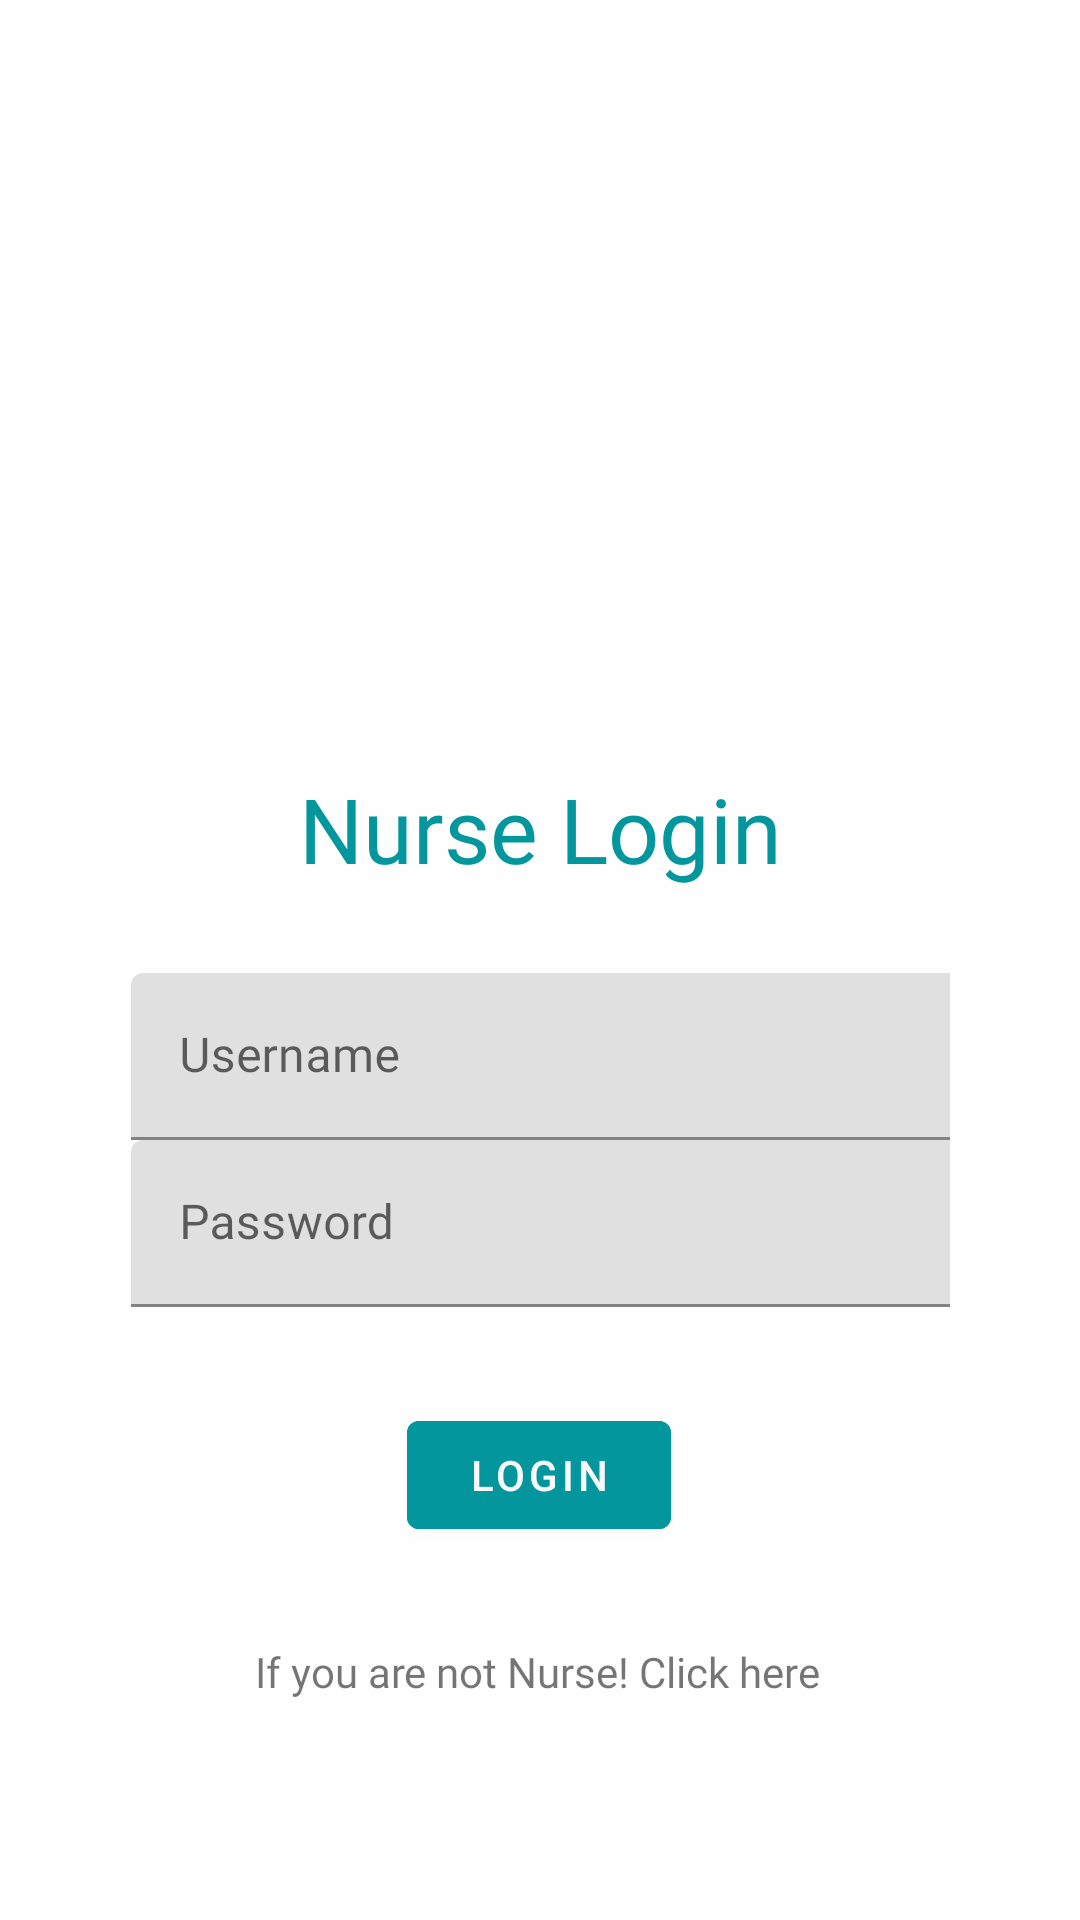

Layout XML and referenced resources for this Android screen:
<!-- AndroidManifest.xml: application theme Theme.OptimumHealth -->
<!-- res/layout/activity_nurse_login.xml -->
<?xml version="1.0" encoding="utf-8"?>
<androidx.constraintlayout.widget.ConstraintLayout xmlns:android="http://schemas.android.com/apk/res/android"
    xmlns:app="http://schemas.android.com/apk/res-auto"
    xmlns:tools="http://schemas.android.com/tools"
    android:layout_width="match_parent"
    android:layout_height="match_parent"
    android:background="#FEFEFE"
    android:backgroundTint="#FEFEFE"
    tools:context=".NurseLogin">

    <TextView
        android:id="@+id/textView"
        android:layout_width="match_parent"
        android:layout_height="wrap_content"
        android:layout_marginTop="8dp"
        android:fontFamily="@font/poppinsbold"
        android:gravity="center"
        android:text="Nurse Login"
        android:textColor="#03979D"
        android:textSize="30sp"
        app:layout_constraintEnd_toEndOf="parent"
        app:layout_constraintHorizontal_bias="0.0"
        app:layout_constraintStart_toStartOf="parent"
        app:layout_constraintTop_toBottomOf="@+id/imageView2" />

    <androidx.constraintlayout.widget.ConstraintLayout
        android:layout_width="333dp"
        android:layout_height="345dp"
        android:layout_marginTop="28dp"
        app:layout_constraintEnd_toEndOf="parent"
        app:layout_constraintStart_toStartOf="parent"
        app:layout_constraintTop_toBottomOf="@+id/textView">

        <com.google.android.material.textfield.TextInputLayout
            android:id="@+id/textInputLayoutUsername"
            android:layout_width="match_parent"
            android:layout_height="wrap_content"
            android:layout_marginLeft="30dp"
            android:layout_marginRight="30dp"
            android:hint="@string/username"
            app:layout_constraintEnd_toEndOf="parent"
            app:layout_constraintHorizontal_bias="0.0"
            app:layout_constraintStart_toStartOf="parent"
            app:layout_constraintTop_toTopOf="parent">

            <com.google.android.material.textfield.TextInputEditText
                android:id="@+id/username"
                android:layout_width="301dp"
                android:layout_height="match_parent"
                android:fontFamily="@font/poppinsmedium"
                android:inputType="textPersonName" />
        </com.google.android.material.textfield.TextInputLayout>

        <com.google.android.material.textfield.TextInputLayout
            android:id="@+id/textInputLayoutPassword"
            android:layout_width="match_parent"
            android:layout_height="wrap_content"
            android:layout_marginLeft="30dp"
            android:layout_marginRight="30dp"
            android:hint="@string/password"
            app:layout_constraintTop_toBottomOf="@+id/textInputLayoutUsername"
            tools:layout_editor_absoluteX="0dp">

            <com.google.android.material.textfield.TextInputEditText
                android:id="@+id/password"
                android:layout_width="301dp"
                android:layout_height="wrap_content"
                android:fontFamily="@font/poppinsmedium"
                android:inputType="textPassword"
                android:password="true" />
        </com.google.android.material.textfield.TextInputLayout>

        <ProgressBar
            android:id="@+id/progress"
            android:layout_width="wrap_content"
            android:layout_height="wrap_content"
            android:visibility="gone"
            app:layout_constraintEnd_toEndOf="parent"
            app:layout_constraintStart_toStartOf="parent"
            app:layout_constraintTop_toBottomOf="@+id/textInputLayoutPassword" />

        <TextView
            android:id="@+id/signUpText"
            android:layout_width="wrap_content"
            android:layout_height="wrap_content"
            android:layout_marginTop="32dp"
            android:fontFamily="@font/poppinsmedium"
            android:text="If you are not Nurse! Click here"
            app:layout_constraintEnd_toEndOf="parent"
            app:layout_constraintHorizontal_bias="0.492"
            app:layout_constraintStart_toStartOf="parent"
            app:layout_constraintTop_toBottomOf="@+id/Login" />

        <Button
            android:id="@+id/Login"
            android:layout_width="wrap_content"
            android:layout_height="wrap_content"
            android:layout_marginTop="32dp"
            android:backgroundTint="#03969C"
            android:text="@string/loginbtn"
            android:textColor="#F9F9F9"
            app:layout_constraintEnd_toEndOf="parent"
            app:layout_constraintHorizontal_bias="0.498"
            app:layout_constraintStart_toStartOf="parent"
            app:layout_constraintTop_toBottomOf="@+id/textInputLayoutPassword" />

    </androidx.constraintlayout.widget.ConstraintLayout>

    <ImageView
        android:id="@+id/imageView2"
        android:layout_width="221dp"
        android:layout_height="248dp"
        android:contentDescription="@string/todo"
        app:layout_constraintEnd_toEndOf="parent"
        app:layout_constraintStart_toStartOf="parent"
        app:layout_constraintTop_toTopOf="parent"
        app:srcCompat="@drawable/logo" />


</androidx.constraintlayout.widget.ConstraintLayout>
<!-- resources referenced by this layout -->
<resources>
  <string name="loginbtn">login</string>
  <string name="password">Password</string>
  <string name="todo">TODO</string>
  <string name="username">Username</string>
  <style name="Theme.OptimumHealth" parent="Theme.MaterialComponents.DayNight.DarkActionBar">
          
          <item name="colorPrimary">@color/purple_500</item>
          <item name="colorPrimaryVariant">@color/purple_700</item>
          <item name="colorOnPrimary">@color/white</item>
          
          <item name="colorSecondary">@color/teal_200</item>
          <item name="colorSecondaryVariant">@color/teal_700</item>
          <item name="colorOnSecondary">@color/black</item>
          
          <item name="android:statusBarColor">?attr/colorPrimaryVariant</item>
          
      </style>
  <color name="purple_500">#03979D</color>
  <color name="purple_700">#03979D</color>
  <color name="white">#FFFFFFFF</color>
  <color name="teal_200">#5CE0E5</color>
  <color name="teal_700">#03979D</color>
  <color name="black">#03979D</color>
</resources>
